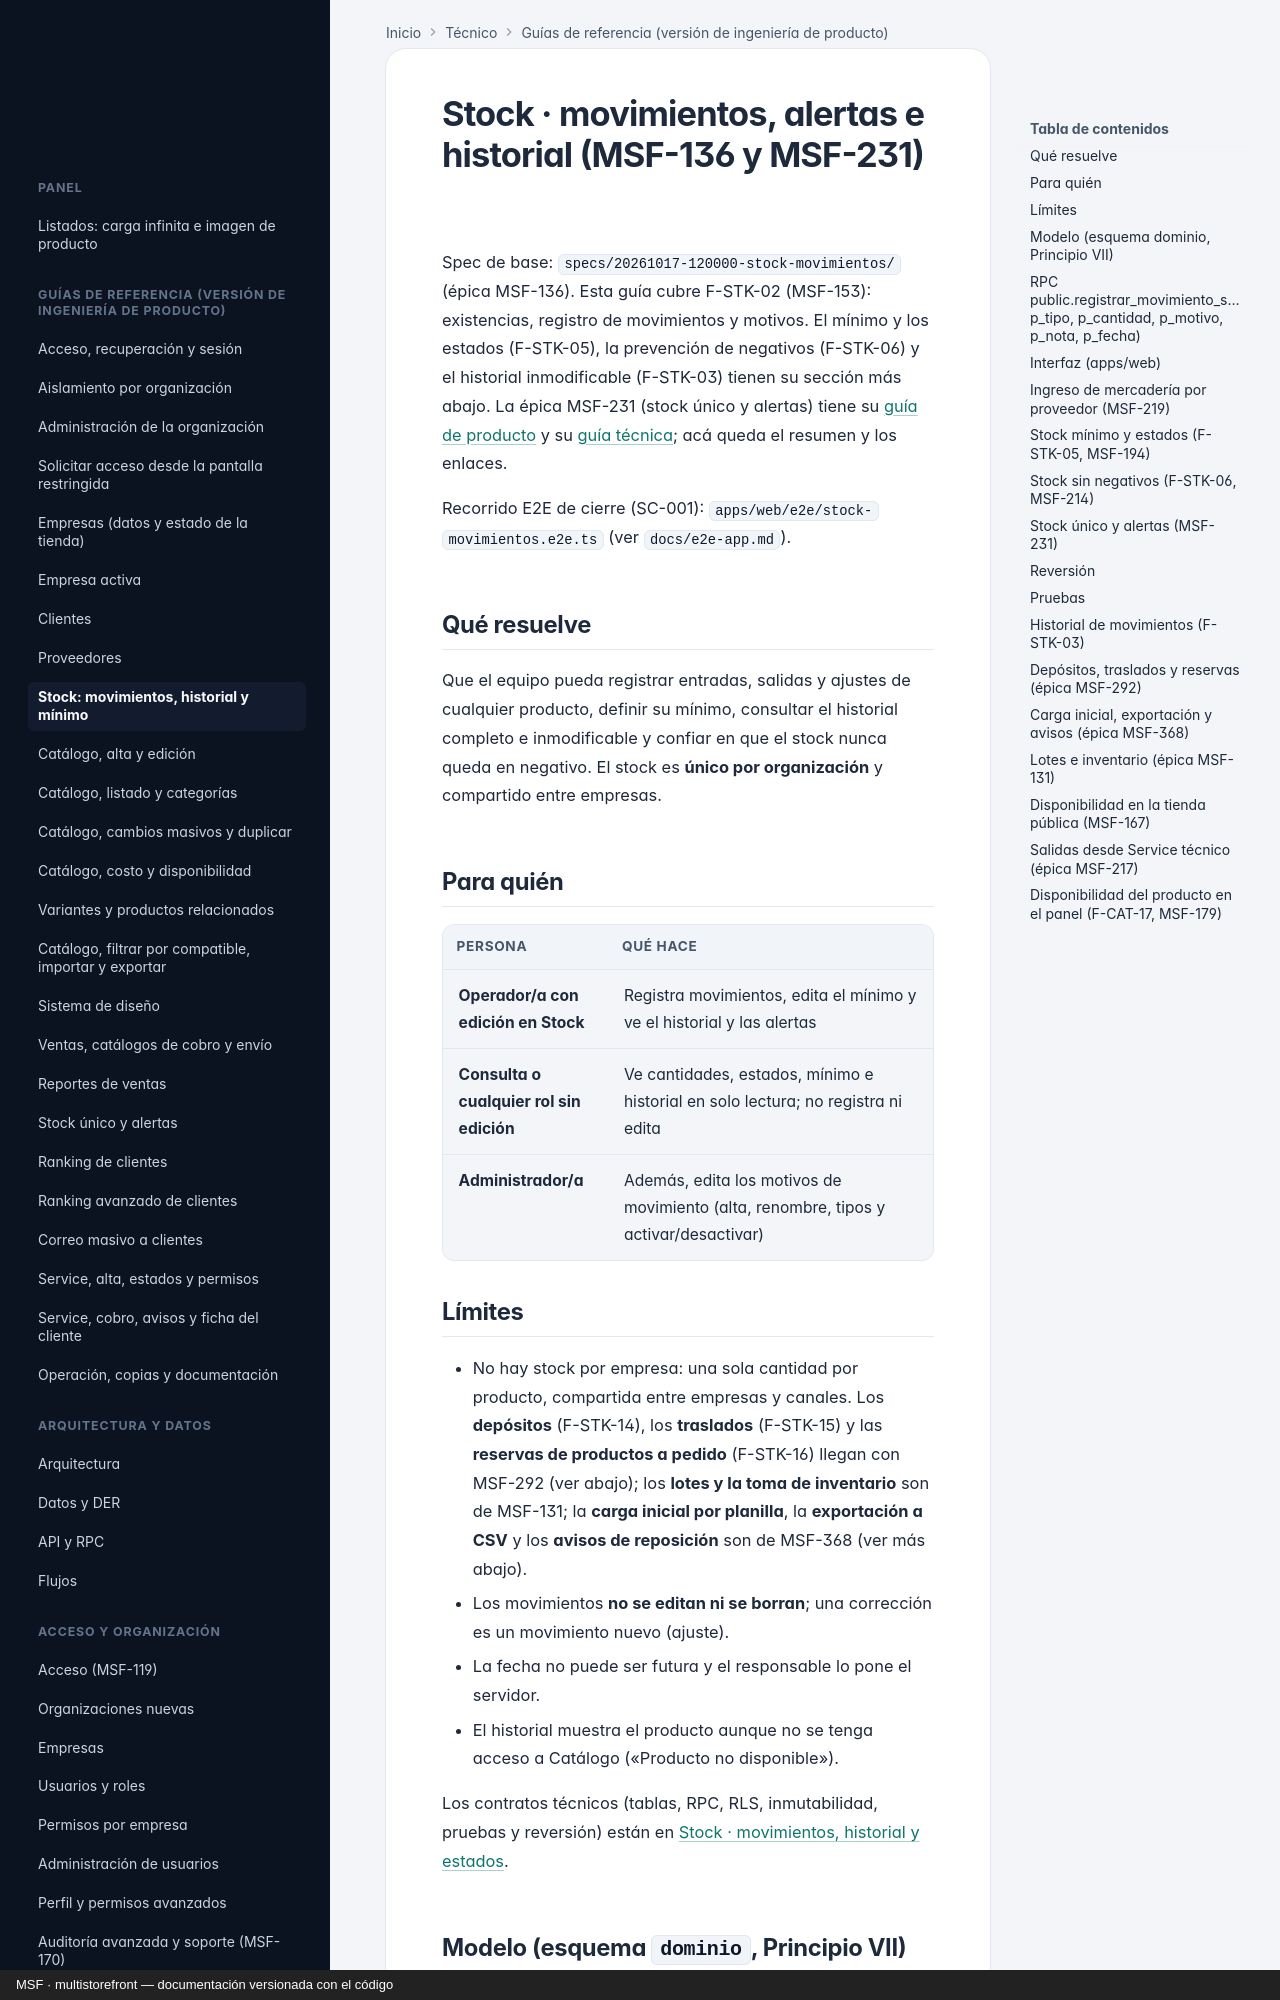

repository: nicolasjones/multistorefront-meli · page: stock/index.html · generator: mkdocs · copyright: MSF · multistorefront — documentación versionada con el código

---
owner: producto
sources:
  - specs
---

# Stock · movimientos, alertas e historial (MSF-136 y MSF-231)

Spec de base: `specs/20261017-120000-stock-movimientos/` (épica MSF-136). Esta guía cubre F-STK-02 (MSF-153):
existencias, registro de movimientos y motivos. El mínimo y los estados (F-STK-05), la prevención de negativos
(F-STK-06) y el historial inmodificable (F-STK-03) tienen su sección más abajo. La épica MSF-231 (stock único y
alertas) tiene su [guía de producto](producto/stock-unico-y-alertas.md) y su
[guía técnica](tecnico/stock-unico-y-alertas.md); acá queda el resumen y los enlaces.

Recorrido E2E de cierre (SC-001): `apps/web/e2e/stock-movimientos.e2e.ts` (ver `docs/e2e-app.md`).

## Qué resuelve

Que el equipo pueda registrar entradas, salidas y ajustes de cualquier producto, definir su mínimo, consultar el
historial completo e inmodificable y confiar en que el stock nunca queda en negativo. El stock es **único por
organización** y compartido entre empresas.

## Para quién

| Persona | Qué hace |
|---------|----------|
| **Operador/a con edición en Stock** | Registra movimientos, edita el mínimo y ve el historial y las alertas |
| **Consulta o cualquier rol sin edición** | Ve cantidades, estados, mínimo e historial en solo lectura; no registra ni edita |
| **Administrador/a** | Además, edita los motivos de movimiento (alta, renombre, tipos y activar/desactivar) |

## Límites

- No hay stock por empresa: una sola cantidad por producto, compartida entre empresas y canales. Los **depósitos**
  (F-STK-14), los **traslados** (F-STK-15) y las **reservas de productos a pedido** (F-STK-16) llegan con MSF-292
  (ver abajo); los **lotes y la toma de inventario** son de MSF-131; la **carga inicial por planilla**, la
  **exportación a CSV** y los **avisos de reposición** son de MSF-368 (ver más abajo).
- Los movimientos **no se editan ni se borran**; una corrección es un movimiento nuevo (ajuste).
- La fecha no puede ser futura y el responsable lo pone el servidor.
- El historial muestra el producto aunque no se tenga acceso a Catálogo («Producto no disponible»).

Los contratos técnicos (tablas, RPC, RLS, inmutabilidad, pruebas y reversión) están en
[Stock · movimientos, historial y estados](tecnico/stock-movimientos.md).
